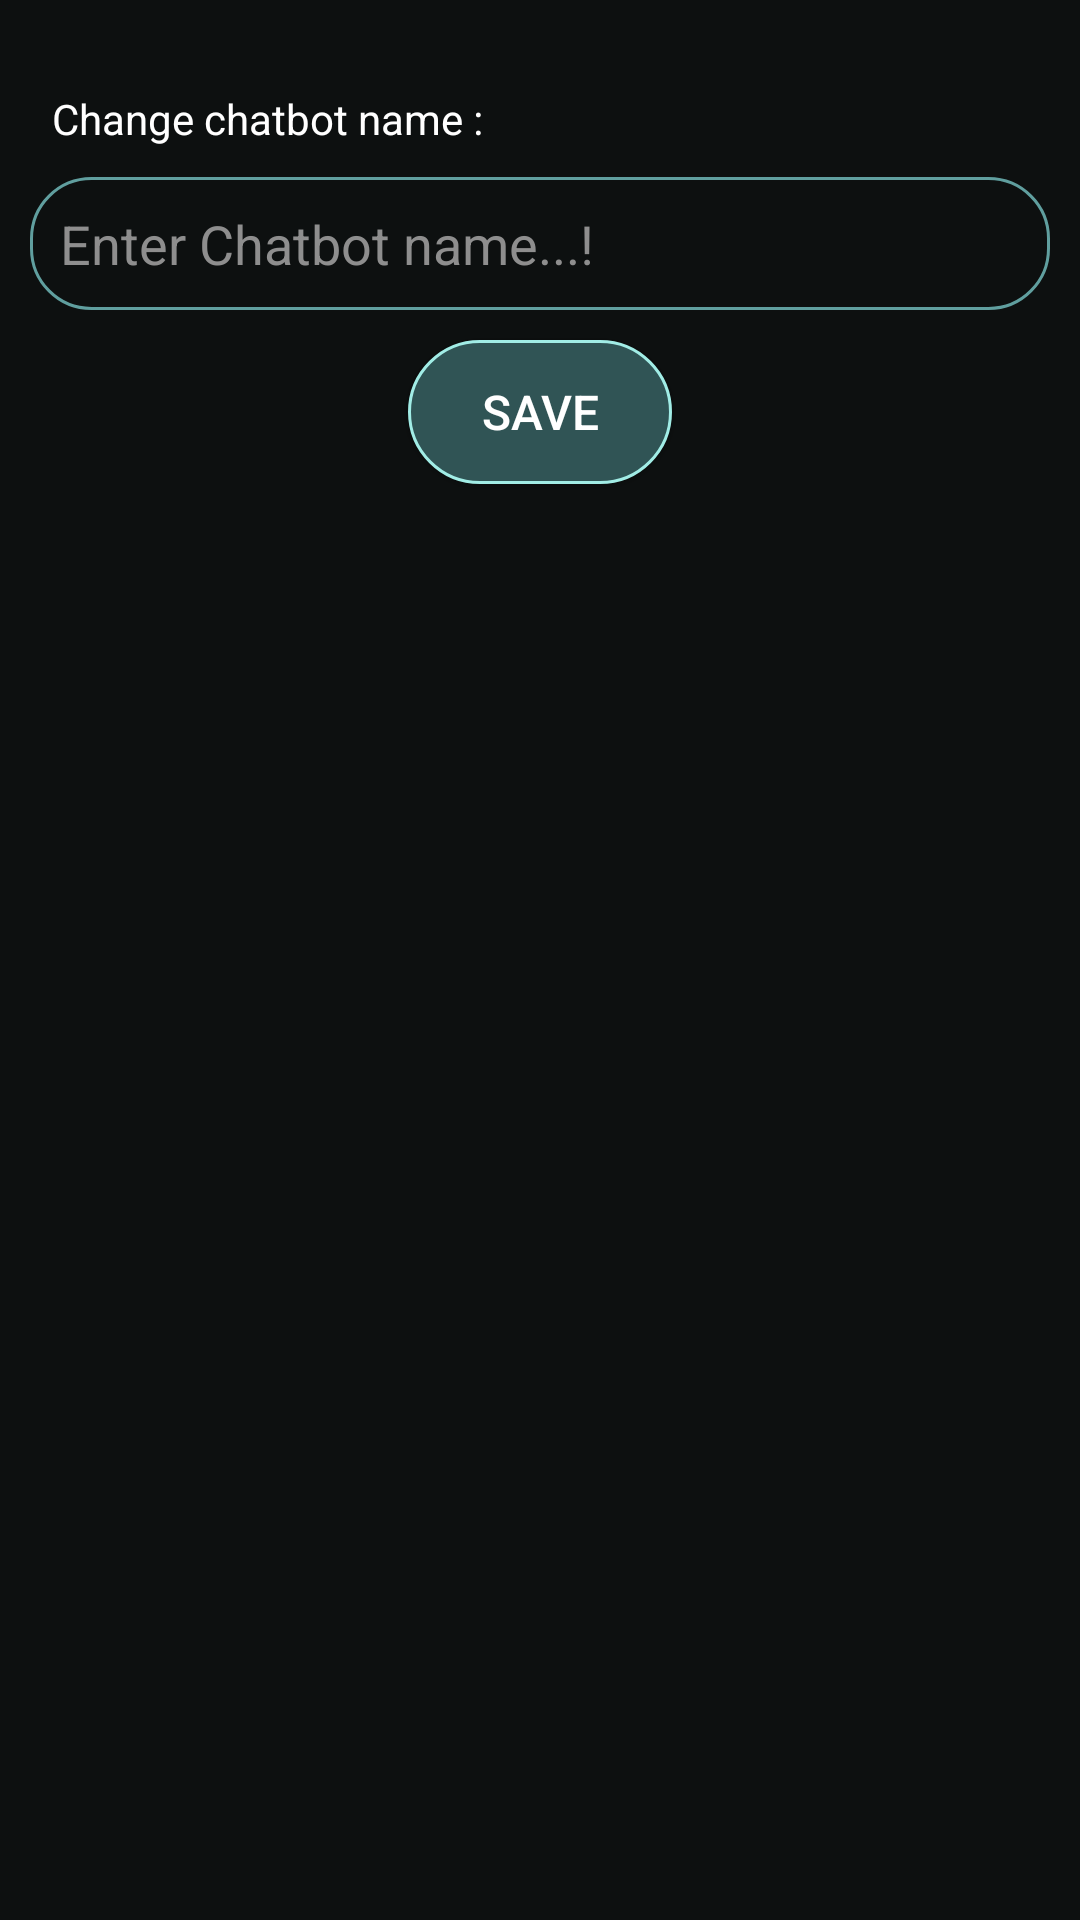

Reconstruct the res/layout file that produces this screen, plus the resources it refers to.
<!-- AndroidManifest.xml: application theme Theme.ChatBot -->
<!-- res/layout/activity_settings.xml -->
<?xml version="1.0" encoding="utf-8"?>
<LinearLayout xmlns:android="http://schemas.android.com/apk/res/android"
    xmlns:app="http://schemas.android.com/apk/res-auto"
    xmlns:tools="http://schemas.android.com/tools"
    android:layout_width="match_parent"
    android:layout_height="match_parent"
    android:background="@color/settingsColor"
    android:orientation="vertical"
    tools:context=".SettingsActivity">

    <TextView
        android:id="@+id/textView"
        android:layout_width="match_parent"
        android:layout_height="wrap_content"
        android:layout_gravity="center"
        android:layout_marginStart="15dp"
        android:layout_marginTop="30dp"
        android:layout_marginEnd="10dp"
        android:text="Change chatbot name :"
        android:textColor="@color/white" />

    <EditText
        android:id="@+id/userChatBotName"
        android:layout_width="match_parent"
        android:layout_height="wrap_content"
        android:layout_margin="10dp"
        android:background="@drawable/card_background"
        android:ems="10"
        android:hint="Enter Chatbot name...!"
        android:inputType="textPersonName"
        android:padding="10dp"
        android:textColor="@color/white"
        android:textColorHint="#8E8E8E" />

    <androidx.appcompat.widget.AppCompatButton
        android:id="@+id/saveBtn"
        android:layout_width="wrap_content"
        android:layout_height="wrap_content"
        android:layout_gravity="center"
        android:background="@drawable/send_button_background"
        android:text="Save"
        android:textColor="@color/white"
        android:textSize="16sp" />
</LinearLayout>
<!-- resources referenced by this layout -->
<resources>
  <color name="settingsColor">#0D1010</color>
  <color name="white">#FFFFFFFF</color>
  <!-- drawable card_background (drawable) -->
  <?xml version="1.0" encoding="utf-8"?>
  <shape xmlns:android="http://schemas.android.com/apk/res/android">
  
      <stroke
          android:color="#609F9F"
          android:width="1dp"/>
  
      <corners
          android:radius="20dp"/>
  </shape>
  <!-- drawable send_button_background (drawable) -->
  <?xml version="1.0" encoding="utf-8"?>
  <shape xmlns:android="http://schemas.android.com/apk/res/android">
  
  
      <solid
          android:color="#305455"/>
  
      <corners
          android:radius="25dp"/>
      <stroke
          android:width="1dp"
          android:color="#A1EDE6"/>
  </shape>
  <style name="Theme.ChatBot" parent="Theme.MaterialComponents.DayNight.DarkActionBar">
          
          <item name="colorPrimary">@color/purple_500</item>
          <item name="colorPrimaryVariant">@color/purple_700</item>
          <item name="colorOnPrimary">@color/white</item>
          
          <item name="colorSecondary">@color/teal_200</item>
          <item name="colorSecondaryVariant">@color/teal_700</item>
          <item name="colorOnSecondary">@color/black</item>
          
          <item name="android:statusBarColor" tools:targetApi="l">@color/mainColor1</item>
          <item name="toolbarStyle">@style/ToolbarStyle</item>
          
      </style>
  <color name="purple_500">#FF6200EE</color>
  <color name="purple_700">#FF3700B3</color>
  <color name="teal_200">#FF03DAC5</color>
  <color name="teal_700">#FF018786</color>
  <color name="black">#FF000000</color>
  <color name="mainColor1">#191E1E</color>
  <style name="ToolbarStyle" parent="Widget.AppCompat.Toolbar">
          <item name="android:background">@drawable/toolbar_background</item>
      </style>
  <!-- drawable toolbar_background (drawable) -->
  <?xml version="1.0" encoding="utf-8"?>
  <shape xmlns:android="http://schemas.android.com/apk/res/android">
  
      <solid
          android:color="#2B3333"/>
  
  
  
  
  </shape>
</resources>
